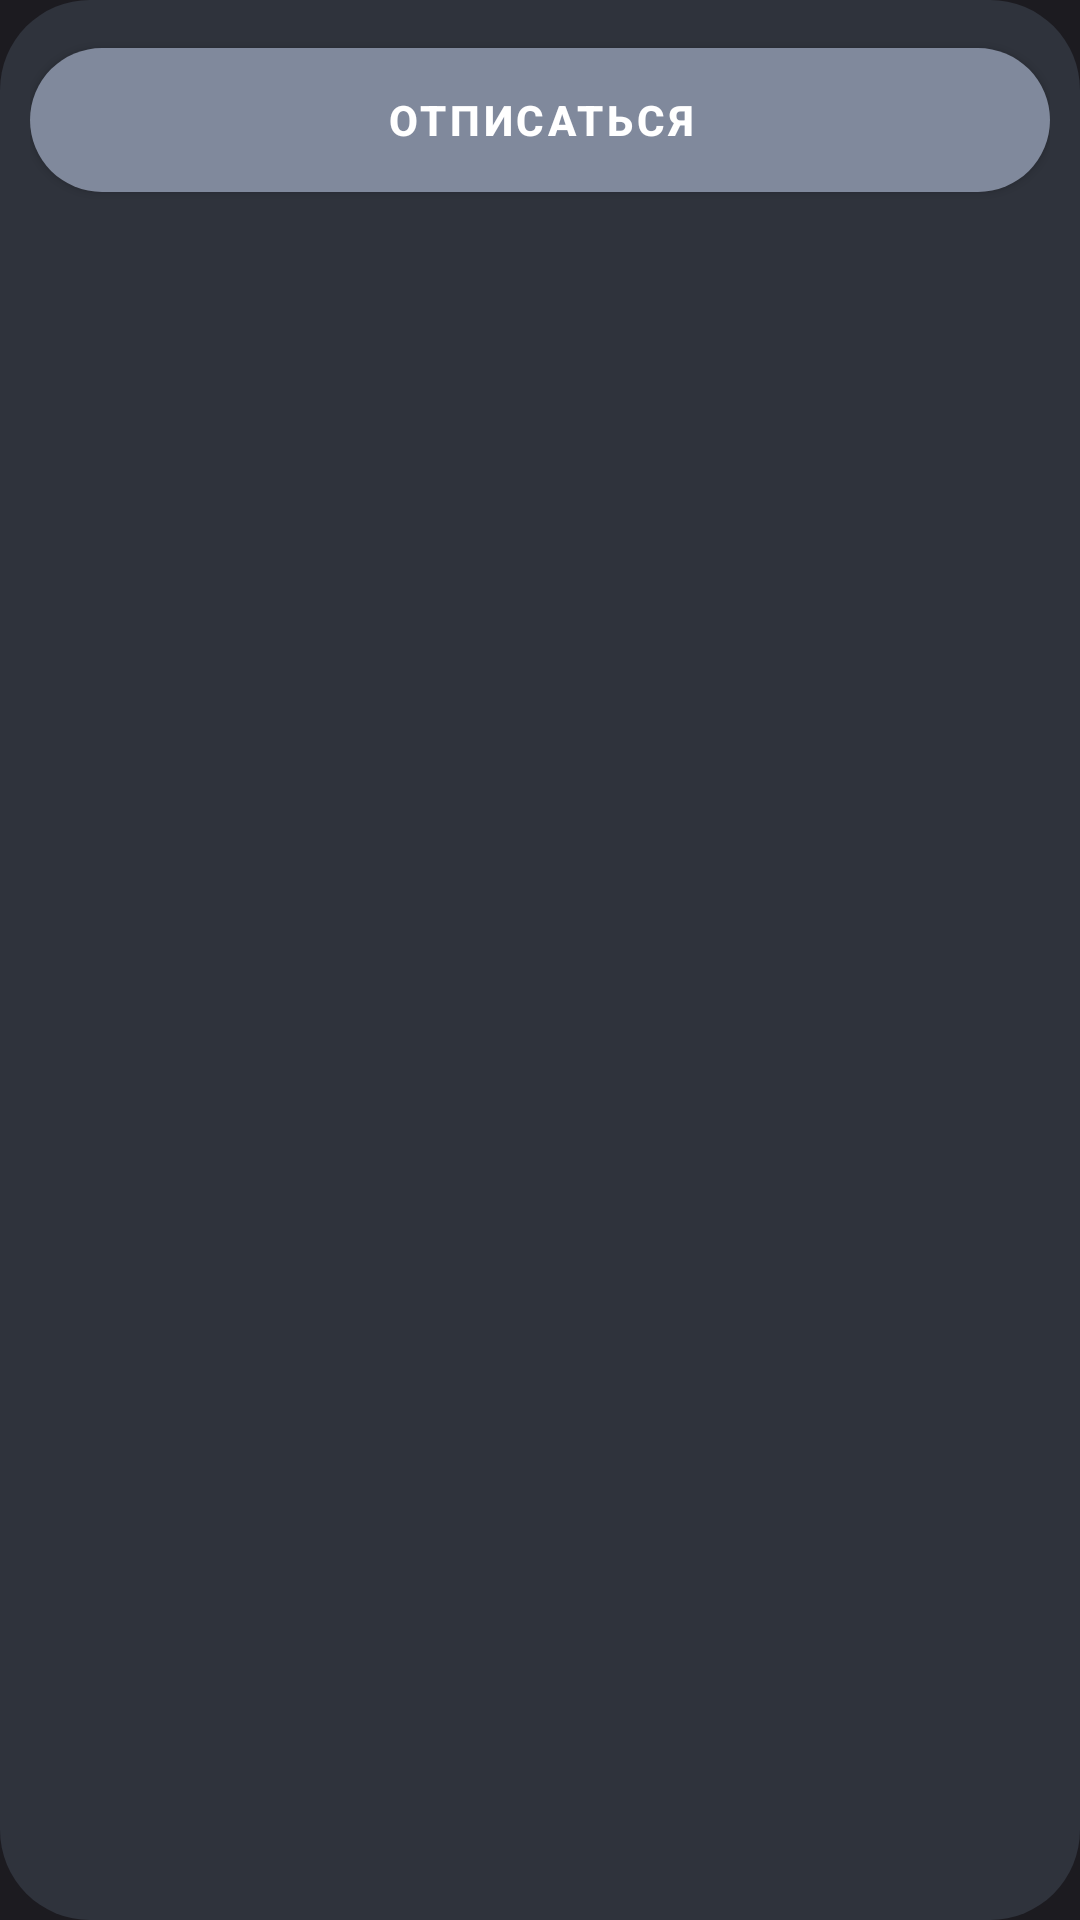

Android layout source for this screen:
<!-- AndroidManifest.xml: application theme Theme.MediaIO -->
<!-- res/layout/profile_unsubscribe_item.xml -->
<?xml version="1.0" encoding="utf-8"?>
<androidx.constraintlayout.widget.ConstraintLayout xmlns:android="http://schemas.android.com/apk/res/android"
    xmlns:app="http://schemas.android.com/apk/res-auto"
    android:layout_marginTop="20dp"
    android:background="@drawable/cropped_primary_color_variant_background"
    android:layout_width="match_parent"
    android:layout_height="wrap_content">

    <com.google.android.material.button.MaterialButton
        android:id="@+id/unsubscribeButton"
        android:layout_width="match_parent"
        android:layout_height="60dp"
        android:textStyle="bold"
        android:text="@string/button_title_unsubscribe"
        app:backgroundTint="@color/light_gray"
        app:cornerRadius="30dp"
        app:layout_constraintEnd_toEndOf="parent"
        app:layout_constraintStart_toStartOf="parent"
        app:layout_constraintTop_toTopOf="parent" />
</androidx.constraintlayout.widget.ConstraintLayout>
<!-- resources referenced by this layout -->
<resources>
  <color name="light_gray">#80899C</color>
  <!-- drawable cropped_primary_color_variant_background (drawable) -->
  <?xml version="1.0" encoding="utf-8"?>
  <shape xmlns:android="http://schemas.android.com/apk/res/android"
      android:shape="rectangle">
      <solid
          android:color="?attr/colorPrimaryVariant"/>
      <corners
          android:radius="30dp"/>
      <padding
          android:right="10dp"
          android:left="10dp"
          android:top="10dp"
          android:bottom="10dp"/>
  
  </shape>
  <string name="button_title_unsubscribe">отписаться</string>
  <color name="black">#1C1B20</color>
  <color name="gray">#2F333C</color>
  <color name="white">#FFFFFFFF</color>
  <color name="light_green">#77DD77</color>
  <color name="green">#4B8A4B</color>
  <style name="BottomSheetDialogTheme" parent="Theme.Design.BottomSheetDialog">
          <item name="bottomSheetStyle">@style/BottomSheetModalStyle</item>
      </style>
  <style name="EditTextStyle" parent="@style/Widget.AppCompat.EditText">
          <item name="android:textColor">?attr/colorOnPrimary</item>
          <item name="android:background">@drawable/edit_text_background</item>
      </style>
  <style name="PopupMenuStyle" parent="@style/Widget.AppCompat.PopupMenu">
          <item name="android:popupBackground">@drawable/popup_background</item>
          <item name="android:overlapAnchor">true</item>
      </style>
  <style name="FullScreenDialogTheme" parent="android:Theme.Dialog">
  
          <item name="android:layout_width">fill_parent</item>
          <item name="android:layout_height">fill_parent</item>
          <item name="android:windowBackground">@null</item>
          <item name="android:windowNoTitle">true</item>
          <item name="android:windowIsFloating">false</item>
          <item name="android:background">@android:color/transparent</item>
      </style>
  <style name="BottomSheetModalStyle" parent="Widget.Design.BottomSheet.Modal">
          <item name="android:background">@drawable/bottom_sheet_dialog_background</item>
      </style>
  <!-- drawable edit_text_background (drawable) -->
  <?xml version="1.0" encoding="utf-8"?>
  <shape xmlns:android="http://schemas.android.com/apk/res/android"
      android:shape="rectangle">
      <solid
          android:color="?attr/colorPrimaryVariant"></solid>
      <corners
          android:radius="25dp"></corners>
      <padding
          android:left="15dp"
          android:right="8dp"
          android:top="15dp"
          android:bottom="15dp"></padding>
  
  </shape>
  <!-- drawable popup_background (drawable) -->
  <?xml version="1.0" encoding="utf-8"?>
  <shape xmlns:android="http://schemas.android.com/apk/res/android"
      android:shape="rectangle">
      <solid
          android:color="?attr/colorPrimary"/>
      <corners
          android:radius="30dp"/>
      <stroke
          android:color="?attr/colorSecondary"
          android:width="2dp"/>
      <padding
          android:right="5dp"
          android:left="5dp"
          android:bottom="5dp"
          android:top="5dp"/>
  
  </shape>
  <!-- drawable bottom_sheet_dialog_background (drawable) -->
  <?xml version="1.0" encoding="utf-8"?>
  <selector xmlns:android="http://schemas.android.com/apk/res/android">
      <item>
          <shape
              android:shape="rectangle">
              <solid
                  android:color="?attr/colorPrimary"/>
              <corners
                  android:topRightRadius="16dp"
                  android:topLeftRadius="16dp"/>
          </shape>
      </item>
  
  </selector>
</resources>
